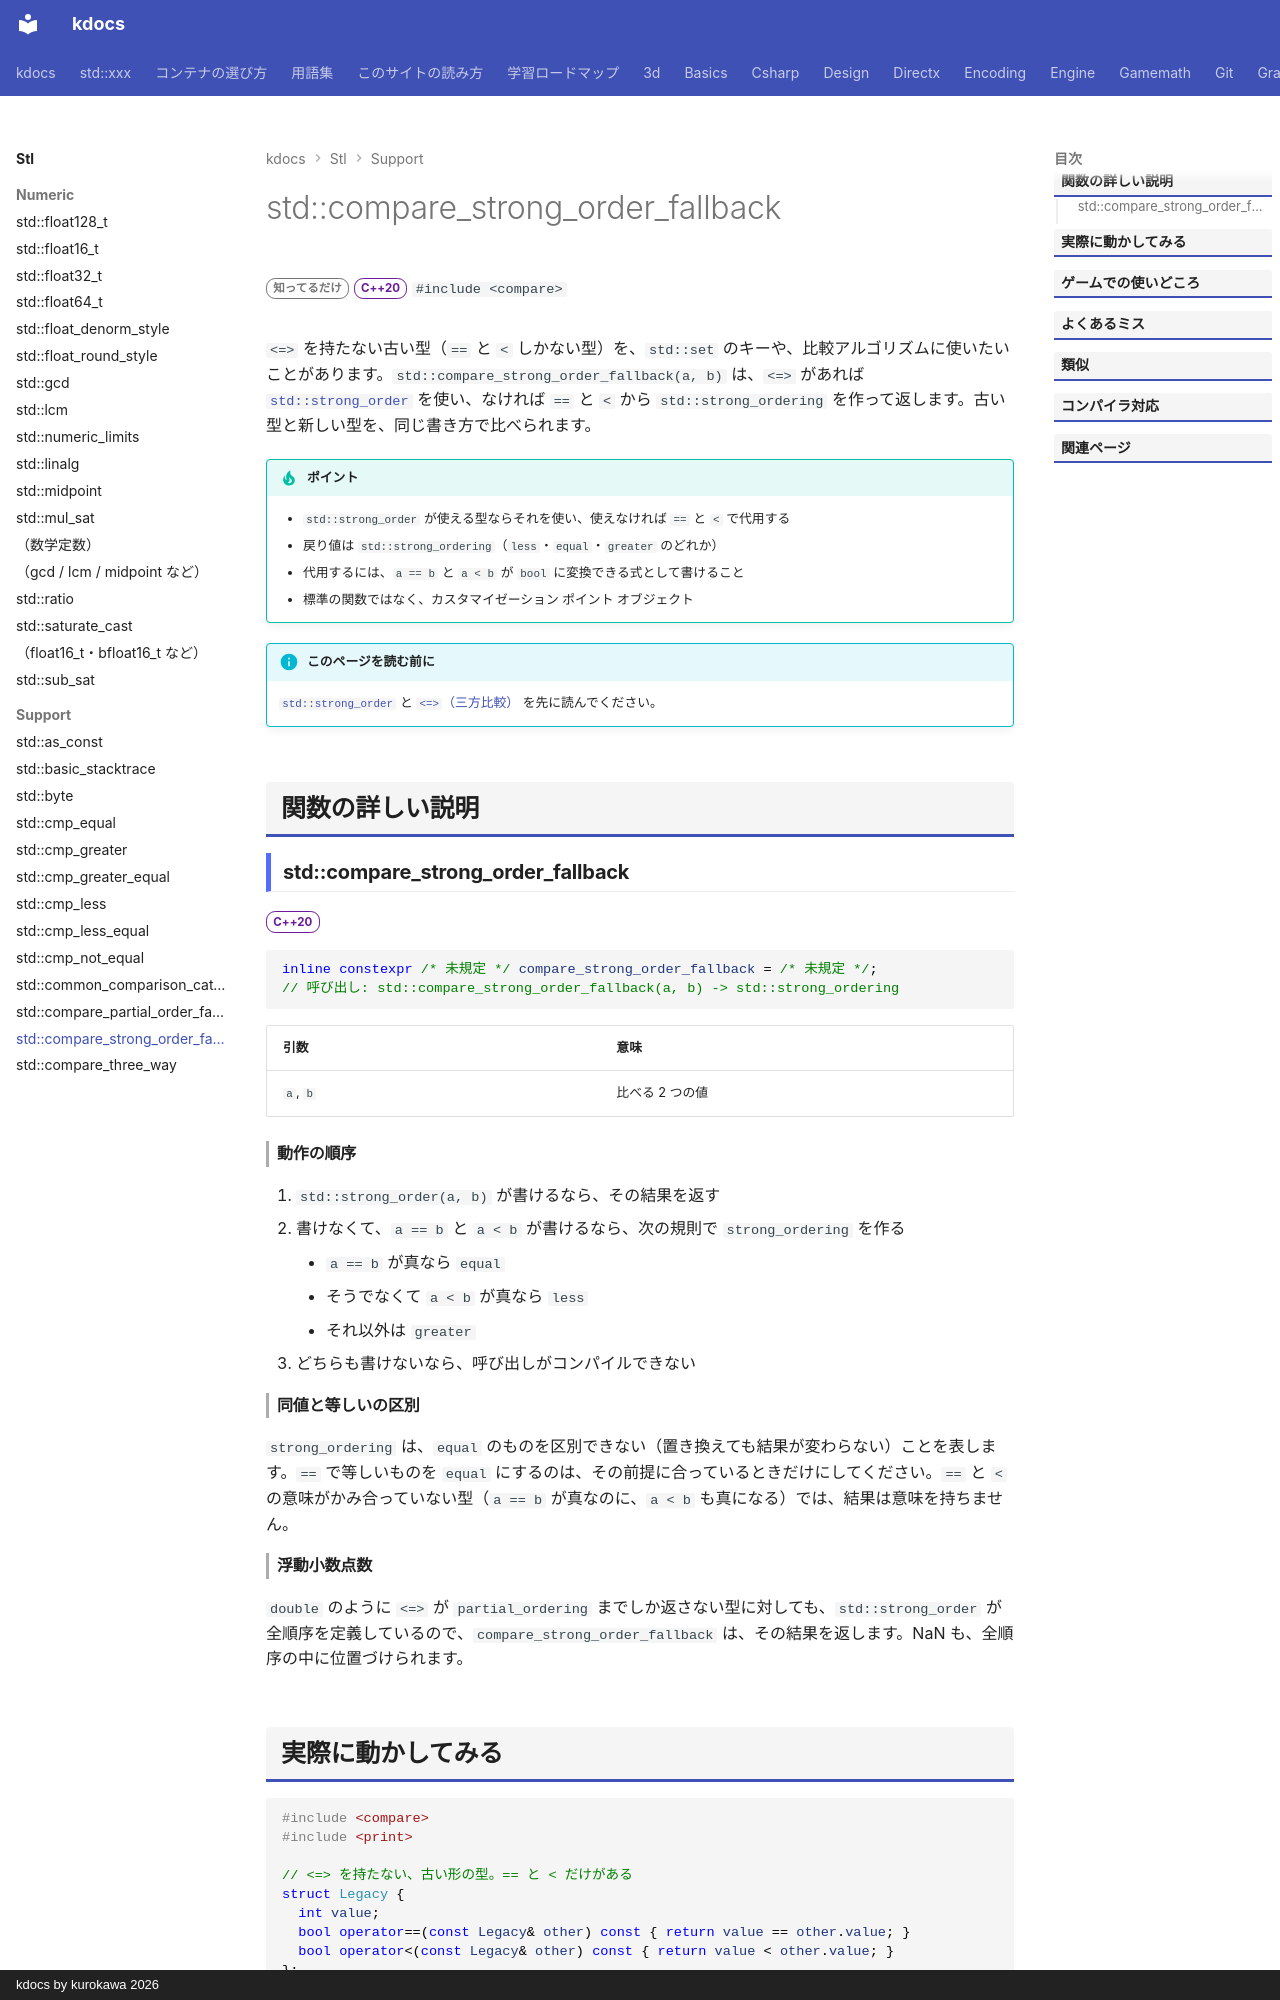

repository: qwzxdf/kdocs · page: stl/support/compare_strong_order_fallback/index.html · generator: mkdocs · copyright: kdocs by kurokawa 2026

---
title: std::compare_strong_order_fallback
summary: "`<=>` が無い型も、`==` と `<` で `strong_ordering` として比べる。"
order: 900
group: 比較（<compare>）
tags:
  - 型・言語サポート
---

# std::compare_strong_order_fallback

<div class="page-badges" markdown>
<span class="rank rank-rare">知ってるだけ</span>
<span class="ver ver-20">C++20</span>
`#include <compare>`
</div>

`<=>` を持たない古い型（`==` と `<` しかない型）を、`std::set` のキーや、比較アルゴリズムに使いたいことがあります。`std::compare_strong_order_fallback(a, b)` は、`<=>` があれば [`std::strong_order`](strong_order.md) を使い、なければ `==` と `<` から `std::strong_ordering` を作って返します。古い型と新しい型を、同じ書き方で比べられます。

!!! tip "ポイント"
    - `std::strong_order` が使える型ならそれを使い、使えなければ `==` と `<` で代用する
    - 戻り値は `std::strong_ordering`（`less`・`equal`・`greater` のどれか）
    - 代用するには、`a == b` と `a < b` が `bool` に変換できる式として書けること
    - 標準の関数ではなく、カスタマイゼーション ポイント オブジェクト

!!! info "このページを読む前に"
    [`std::strong_order`](strong_order.md) と [`<=>`（三方比較）](spaceship.md) を先に読んでください。

## 関数の詳しい説明

### std::compare_strong_order_fallback {#compare_strong_order_fallback}

<span class="ver ver-20">C++20</span>

```cpp
inline constexpr /* 未規定 */ compare_strong_order_fallback = /* 未規定 */;
// 呼び出し: std::compare_strong_order_fallback(a, b) -> std::strong_ordering
```

| 引数 | 意味 |
| --- | --- |
| `a`, `b` | 比べる 2 つの値 |

#### 動作の順序

1. `std::strong_order(a, b)` が書けるなら、その結果を返す
2. 書けなくて、`a == b` と `a < b` が書けるなら、次の規則で `strong_ordering` を作る
    - `a == b` が真なら `equal`
    - そうでなくて `a < b` が真なら `less`
    - それ以外は `greater`
3. どちらも書けないなら、呼び出しがコンパイルできない

#### 同値と等しいの区別

`strong_ordering` は、`equal` のものを区別できない（置き換えても結果が変わらない）ことを表します。`==` で等しいものを `equal` にするのは、その前提に合っているときだけにしてください。`==` と `<` の意味がかみ合っていない型（`a == b` が真なのに、`a < b` も真になる）では、結果は意味を持ちません。

#### 浮動小数点数

`double` のように `<=>` が `partial_ordering` までしか返さない型に対しても、`std::strong_order` が全順序を定義しているので、`compare_strong_order_fallback` は、その結果を返します。NaN も、全順序の中に位置づけられます。
